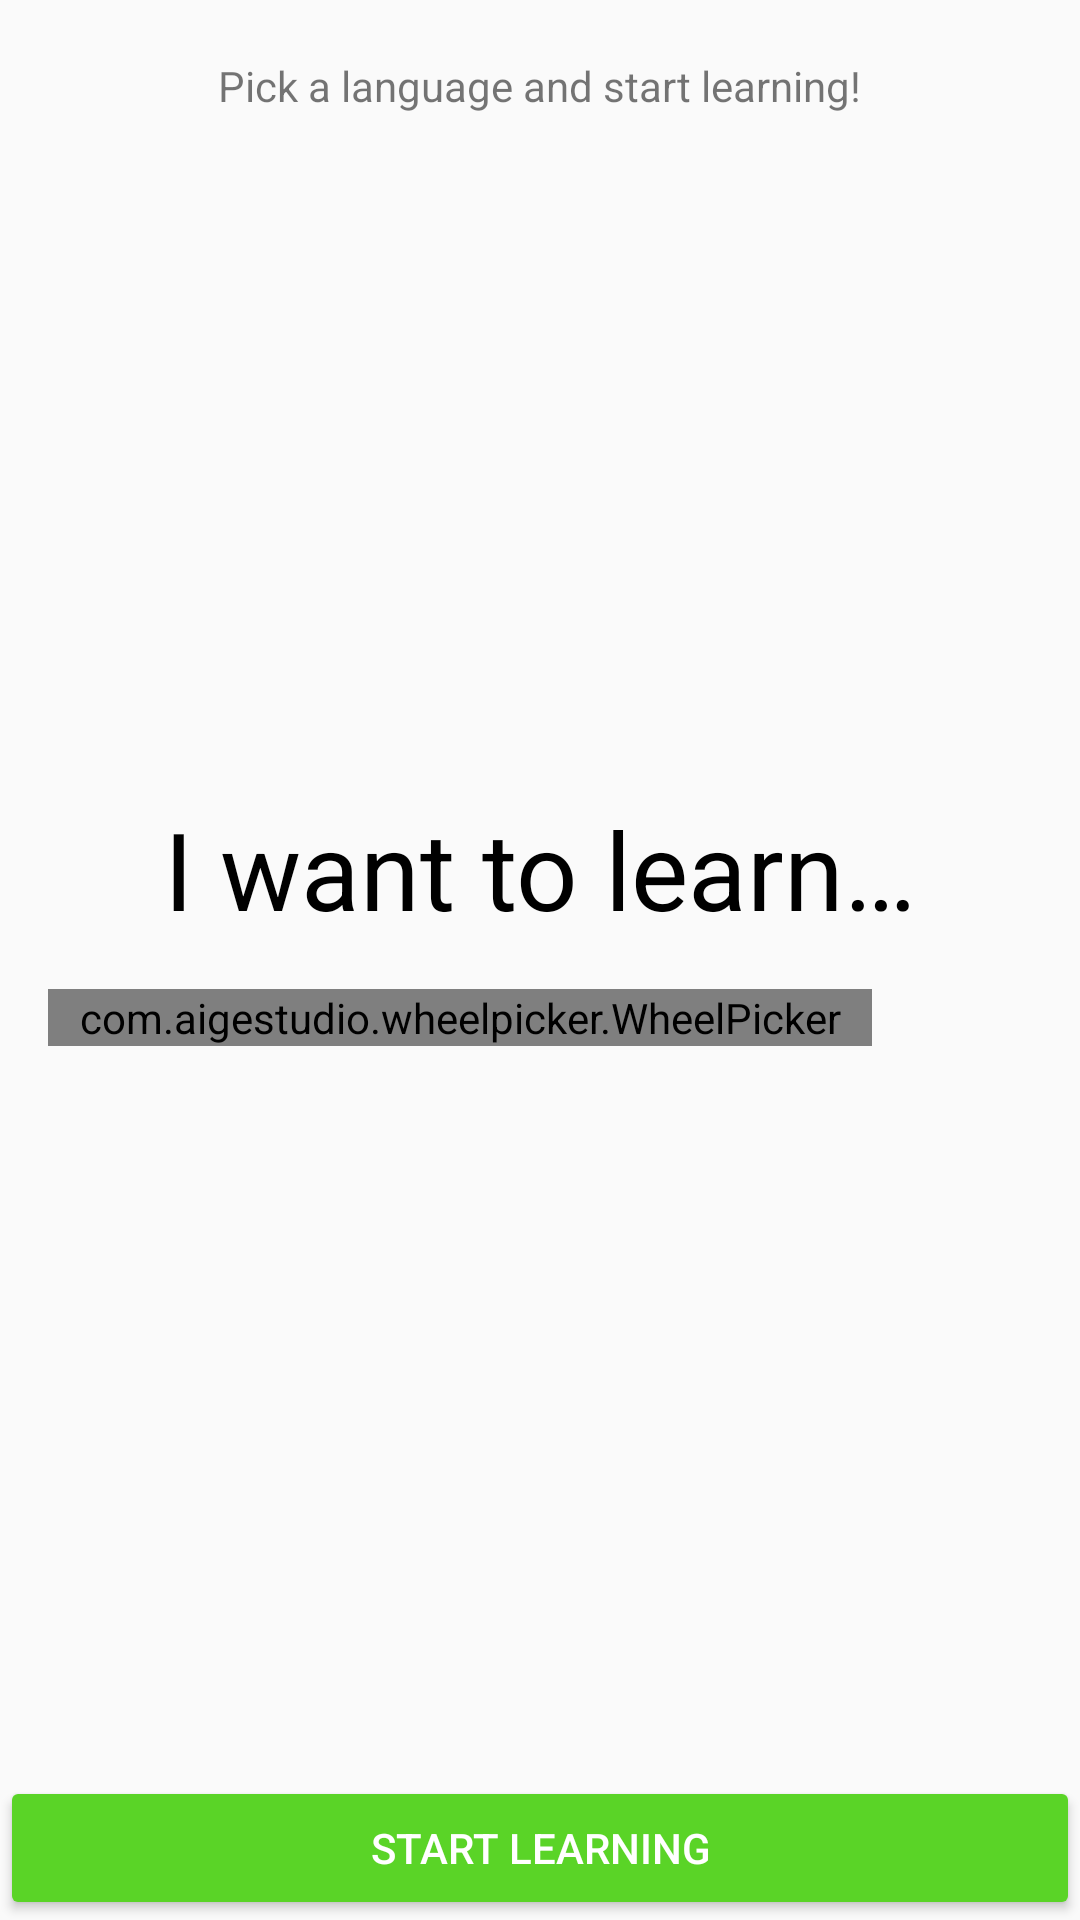

Layout XML and referenced resources for this Android screen:
<!-- AndroidManifest.xml: application theme AppTheme -->
<!-- res/layout/fragment_onboarding.xml -->
<LinearLayout xmlns:android="http://schemas.android.com/apk/res/android"
    xmlns:app="http://schemas.android.com/apk/res-auto"
    xmlns:tools="http://schemas.android.com/tools"
    android:layout_width="match_parent"
    android:layout_height="match_parent"
    android:layout_gravity="center"
    android:orientation="vertical"
    tools:context="com.belenos.udacitycapstone.OnboardingFragment">


        <TextView
            android:id="@+id/user_name_text_view"
            android:layout_width="wrap_content"
            android:layout_height="wrap_content"
            android:layout_gravity="center"
            tools:text="bouga" />

        <TextView
            android:id="@+id/call_to_action_textview"
            android:layout_width="wrap_content"
            android:layout_height="wrap_content"
            android:layout_weight="1"
            android:layout_gravity="center"
            android:text="@string/onboarding_pick_a_language"
            />


        <LinearLayout
            android:layout_width="match_parent"
            android:layout_height="wrap_content"
            android:layout_weight="1"
            style="@style/onboardingLinearLayout"
            >

        <TextView
            android:layout_width="wrap_content"
            android:layout_height="wrap_content"
            android:layout_gravity="center"
            android:text="@string/i_want_to_learn"
            android:textAppearance="@style/header"
            />

        <TextView
            android:id="@+id/empty_wheel_textview"
            android:layout_width="wrap_content"
            android:layout_height="wrap_content"
            android:layout_gravity="center"
            android:text="@string/no_more_new_languages"
            android:layout_marginTop="@dimen/activity_vertical_margin"
            android:layout_marginBottom="@dimen/activity_vertical_margin"
            android:visibility="gone"
            />

        <LinearLayout
            android:layout_width="match_parent"
            android:layout_height="wrap_content"
            android:orientation="horizontal"
            >

            <com.aigestudio.wheelpicker.WheelPicker
                android:id="@+id/wheel_picker"
                android:layout_width="wrap_content"
                android:layout_height="wrap_content"
                android:layout_weight="1"
                android:layout_margin="@dimen/activity_vertical_margin"

                android:background="@android:color/white"
                app:wheel_atmospheric="true"
                app:wheel_curved="true"
                app:wheel_cyclic="true"
                app:wheel_item_align="center"
                app:wheel_item_text_color="#A7A7DB"
                app:wheel_item_text_size="20sp"
                app:wheel_selected_item_text_color="#536D8A"
                />

            <ImageView
                android:id="@+id/flag_image_view"
                android:layout_width="0dp"
                android:layout_height="match_parent"
                android:layout_margin="@dimen/activity_vertical_margin"
                android:layout_gravity="center"
                android:layout_weight="1"
                android:contentDescription="@string/flag_content_description" />

        </LinearLayout>


    </LinearLayout>

    <Button
        android:id="@+id/start_learning_button"
        android:layout_width="match_parent"
        android:layout_height="wrap_content"
        android:layout_gravity="center"
        android:text="@string/start_learning"
        android:contentDescription="@string/start_learning"
        style="@style/Widget.AppCompat.Button.Colored"
        />

    <android.support.v4.widget.ContentLoadingProgressBar
        android:id="@+id/progress_bar"
        android:layout_width="wrap_content"
        android:layout_height="wrap_content"
        android:layout_gravity="center"
        style="@android:style/Widget.Material.ProgressBar.Large"
        android:visibility="gone"
        />

</LinearLayout>
<!-- resources referenced by this layout -->
<resources>
  <dimen name="activity_vertical_margin">16dp</dimen>
  <string name="flag_content_description">language flag</string>
  <string name="i_want_to_learn">I want to learn…</string>
  <string name="no_more_new_languages">Woops! Looks like we don\'t have a new language for you to learn at the moment!</string>
  <string name="onboarding_pick_a_language">Pick a language and start learning!</string>
  <string name="start_learning">Start learning</string>
  <style name="header">
          <item name="android:textSize">@dimen/header_text_size</item>
      </style>
  <style name="onboardingLinearLayout">
          <item name="android:orientation">vertical</item>
      </style>
  <style name="AppTheme" parent="Theme.AppCompat.Light.DarkActionBar">
          <item name="windowActionBar">false</item>
          <item name="windowNoTitle">true</item>
  
  
          
          <item name="colorPrimary">@color/colorPrimary</item>
          <item name="colorPrimaryDark">@color/colorPrimaryDark</item>
          <item name="colorAccent">@color/colorAccent</item>
      </style>
  <dimen name="header_text_size">36sp</dimen>
  <color name="colorPrimary">#2196F3</color>
  <color name="colorPrimaryDark">#1976D2</color>
  <color name="colorAccent">#5AD427</color>
</resources>
